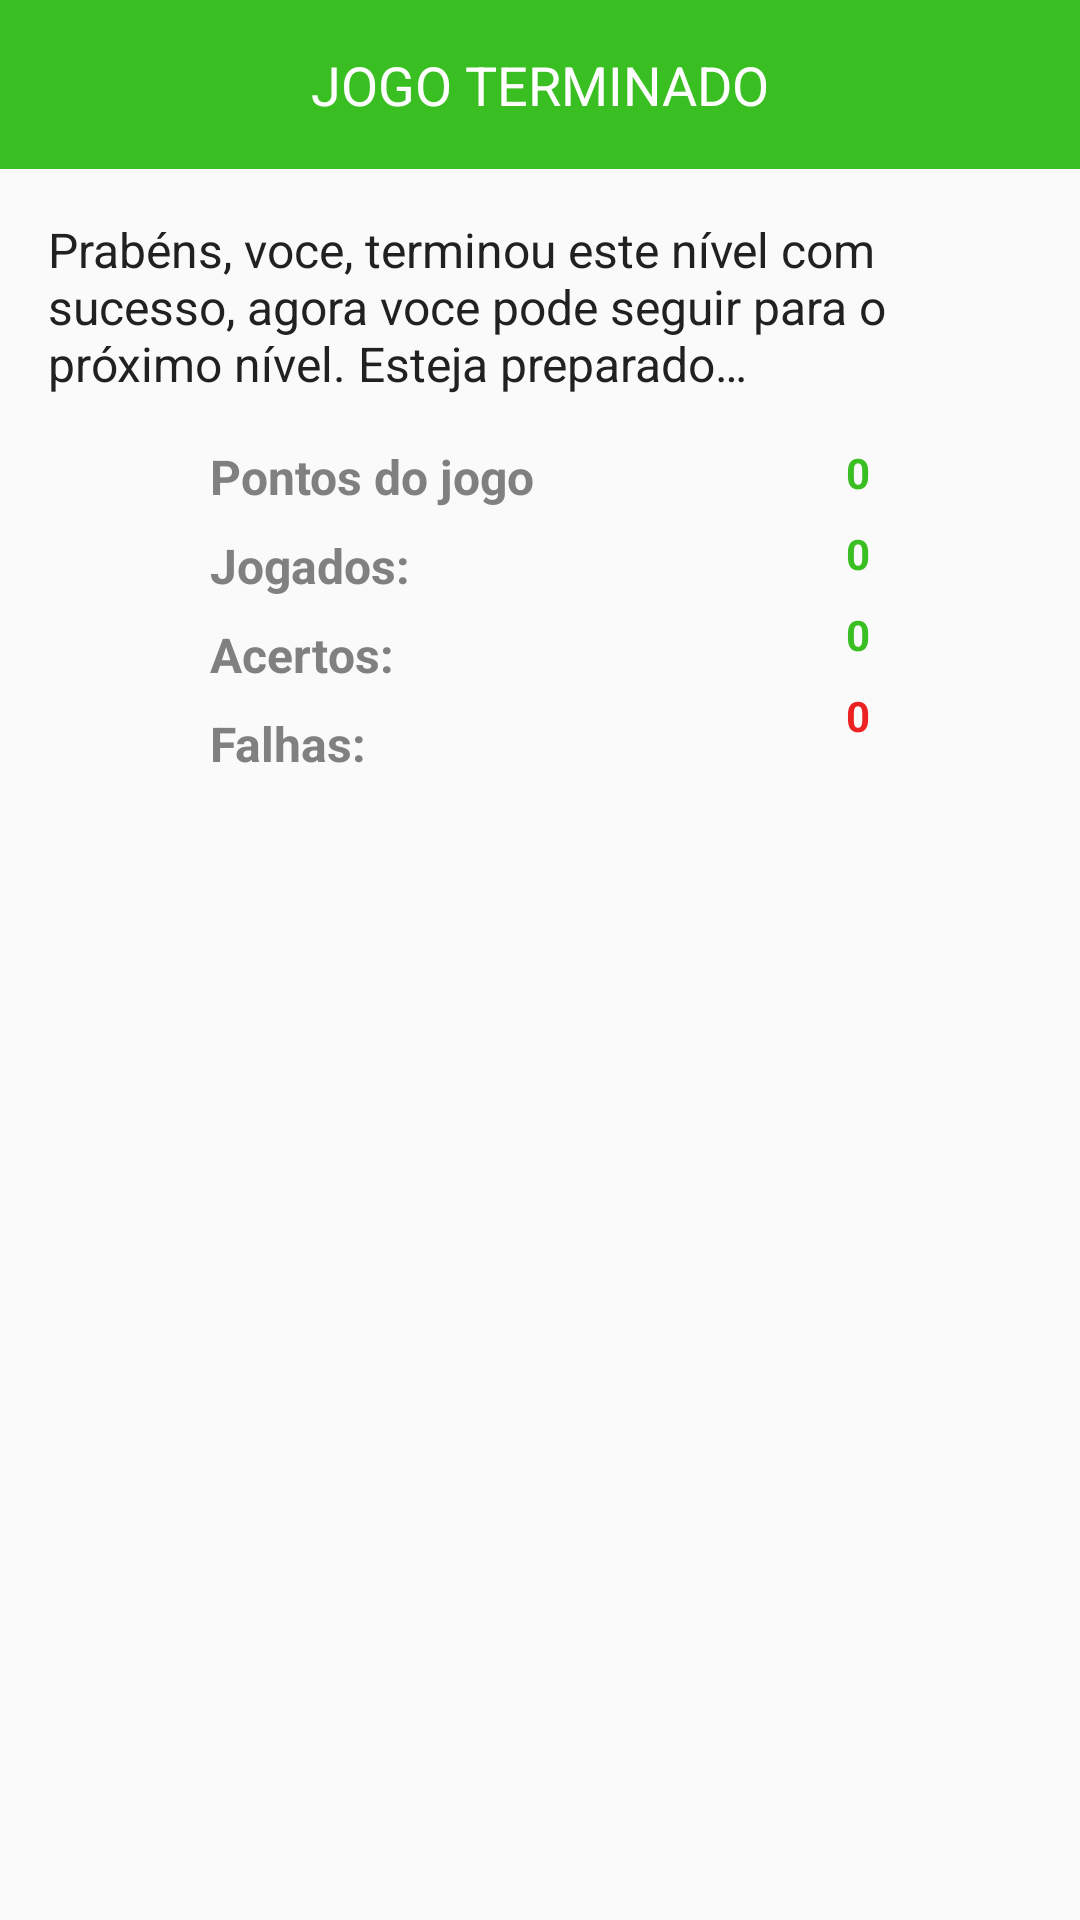

Write the Android layout XML for this screen, with the resource values it uses.
<!-- AndroidManifest.xml: application theme AppTheme -->
<!-- res/layout/dialog_game_success.xml -->
<?xml version="1.0" encoding="utf-8"?>
<RelativeLayout xmlns:android="http://schemas.android.com/apk/res/android"
    android:layout_width="match_parent"
    android:layout_height="match_parent"
    android:orientation="vertical">

    <TextView
        android:id="@+id/finish"
        android:layout_width="match_parent"
        android:layout_height="wrap_content"
        android:layout_alignParentTop="true"
        android:layout_centerHorizontal="true"
        android:background="@color/gree"
        android:gravity="center_horizontal"
        android:paddingBottom="16dp"
        android:paddingTop="16dp"
        android:text="@string/jogo_terminado"
        android:textColor="@color/white"
        android:textSize="18sp" />

    <TextView
        android:id="@+id/tv_success_info"
        android:layout_width="match_parent"
        android:layout_height="wrap_content"
        android:layout_below="@id/finish"
        android:layout_centerHorizontal="true"
        android:padding="16dp"
        android:text="@string/level_passed_successfull_info"
        android:textColor="@color/primaryText"
        android:textSize="16sp" />

    <RelativeLayout
        android:id="@+id/info"
        android:layout_width="220dp"
        android:layout_height="wrap_content"
        android:layout_below="@id/tv_success_info"
        android:layout_centerInParent="true">

        <TextView
            android:id="@+id/v1"
            android:layout_width="wrap_content"
            android:layout_height="wrap_content"
            android:layout_alignParentLeft="true"
            android:layout_alignParentStart="true"
            android:layout_alignParentTop="true"
            android:text="@string/pontos_do_jogo"
            android:textColor="@color/gray"
            android:textSize="16sp"
            android:textStyle="bold" />

        <TextView
            android:id="@+id/tv_points"
            android:layout_width="wrap_content"
            android:layout_height="wrap_content"
            android:layout_alignParentEnd="true"
            android:layout_alignParentRight="true"
            android:layout_alignParentTop="true"
            android:text="0"
            android:textColor="@color/gree"
            android:textStyle="bold" />

        <TextView
            android:id="@+id/v2"
            android:layout_width="wrap_content"
            android:layout_height="wrap_content"
            android:layout_alignParentLeft="true"
            android:layout_alignParentStart="true"
            android:layout_below="@id/v1"
            android:paddingTop="@dimen/tv_padding"
            android:text="@string/jogados"
            android:textColor="@color/gray"
            android:textSize="16sp"
            android:textStyle="bold" />

        <TextView
            android:id="@+id/tv_done"
            android:layout_width="wrap_content"
            android:layout_height="wrap_content"
            android:layout_alignParentEnd="true"
            android:layout_alignParentRight="true"
            android:layout_below="@id/tv_points"
            android:paddingTop="@dimen/tv_padding"
            android:text="0"
            android:textColor="@color/gree"
            android:textStyle="bold" />

        <TextView
            android:id="@+id/v4"
            android:layout_width="wrap_content"
            android:layout_height="wrap_content"
            android:layout_alignParentLeft="true"
            android:layout_alignParentStart="true"
            android:layout_below="@id/v2"
            android:paddingTop="@dimen/tv_padding"
            android:text="@string/acertos"
            android:textColor="@color/gray"
            android:textSize="16sp"
            android:textStyle="bold" />

        <TextView
            android:id="@+id/tv_acerts"
            android:layout_width="wrap_content"
            android:layout_height="wrap_content"
            android:layout_alignParentEnd="true"
            android:layout_alignParentRight="true"
            android:layout_below="@id/tv_done"
            android:paddingTop="@dimen/tv_padding"
            android:text="0"
            android:textColor="@color/gree"
            android:textStyle="bold" />

        <TextView
            android:id="@+id/v5"
            android:layout_width="wrap_content"
            android:layout_height="wrap_content"
            android:layout_alignParentLeft="true"
            android:layout_alignParentStart="true"
            android:layout_below="@id/v4"
            android:paddingTop="@dimen/tv_padding"
            android:text="@string/falhas"
            android:textColor="@color/gray"
            android:textSize="16sp"
            android:textStyle="bold" />

        <TextView
            android:id="@+id/tv_fails"
            android:layout_width="wrap_content"
            android:layout_height="wrap_content"
            android:layout_alignParentEnd="true"
            android:layout_alignParentRight="true"
            android:layout_below="@id/tv_acerts"
            android:paddingTop="@dimen/tv_padding"
            android:text="0"
            android:textColor="@color/red"
            android:textStyle="bold" />

    </RelativeLayout>
</RelativeLayout>
<!-- resources referenced by this layout -->
<resources>
  <color name="gray">#808080</color>
  <color name="gree">#39bf21</color>
  <color name="primaryText">#212121</color>
  <color name="red">#ec2222</color>
  <color name="white">#FFFFFF</color>
  <dimen name="tv_padding">8dp</dimen>
  <string name="acertos">Acertos:</string>
  <string name="falhas">Falhas:</string>
  <string name="jogados">Jogados:</string>
  <string name="jogo_terminado">JOGO TERMINADO</string>
  <string name="level_passed_successfull_info">Prabéns, voce, terminou este nível com sucesso, agora voce pode seguir para o próximo nível. Esteja preparado…</string>
  <string name="pontos_do_jogo">Pontos do jogo</string>
  <style name="AppTheme" parent="GameTheme">
          
          <item name="colorPrimary">@color/colorPrimary</item>
          <item name="colorPrimaryDark">@color/colorPrimaryDark</item>
          <item name="colorAccent">@color/colorAccent</item>
      </style>
  <style name="GameTheme" parent="Theme.AppCompat.Light.NoActionBar">
          
          <item name="android:windowFullscreen">true</item>
          <item name="colorPrimary">@color/colorPrimary</item>
          <item name="colorPrimaryDark">@color/colorPrimaryDark</item>
          <item name="colorAccent">@color/colorAccent</item>
      </style>
  <color name="colorPrimary">#3F51B5</color>
  <color name="colorPrimaryDark">#2338ae</color>
  <color name="colorAccent">#bf2121</color>
</resources>
